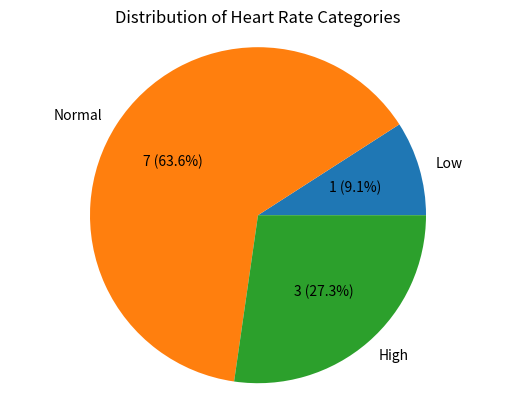

Reproduce this figure in Python.
heart_rate = [72, 60, 126, 85, 90, 59, 76, 131, 88, 121, 64] #resting heart rates
n = len(heart_rate)
mean = (sum(heart_rate) / n)
print('There are ', n, ' patients in the dataset, and the mean rate is ', mean)

low = 0
normal = 0
high = 0
# calculate the number in each type
for i in heart_rate:
    if i < 60:  # unit: bpm
        low += 1
    elif i <= 120:
        normal += 1
    else: 
        high += 1
print('heart rate of the patients:Low: ', low, ', Mormal: ', normal, ', High: ', high)

# compare and find the largest category
if low < high:
    if high < normal:
        print('The largest number of patients are in normal heart rate.')
    else:
        print('The largest number of patients are in high heart rate.')
elif low < normal:
    if high < normal:
        print('The largest number of patients are in normal heart rate.')
    else:
        print('The largest number of patients are in high heart rate.')
else:
    print('The largest number of patients are in low heart rate.')

#create pie chart
import matplotlib.pyplot as plt
labels = 'Low', 'Normal', 'High'
sizes = [low, normal, high]
# report the number of patients in each heart rate category with reporting the precentage
def make_autopct(values):
    def my_autopct(pct):
        count = values[my_autopct.counter]
        my_autopct.counter += 1
        return f'{count} ({pct:.1f}%)'  
    my_autopct.counter = 0
    return my_autopct
plt.pie(sizes, labels = labels, autopct = make_autopct(sizes))
plt.axis('equal')
plt.title("Distribution of Heart Rate Categories")
plt.show()

    
    
